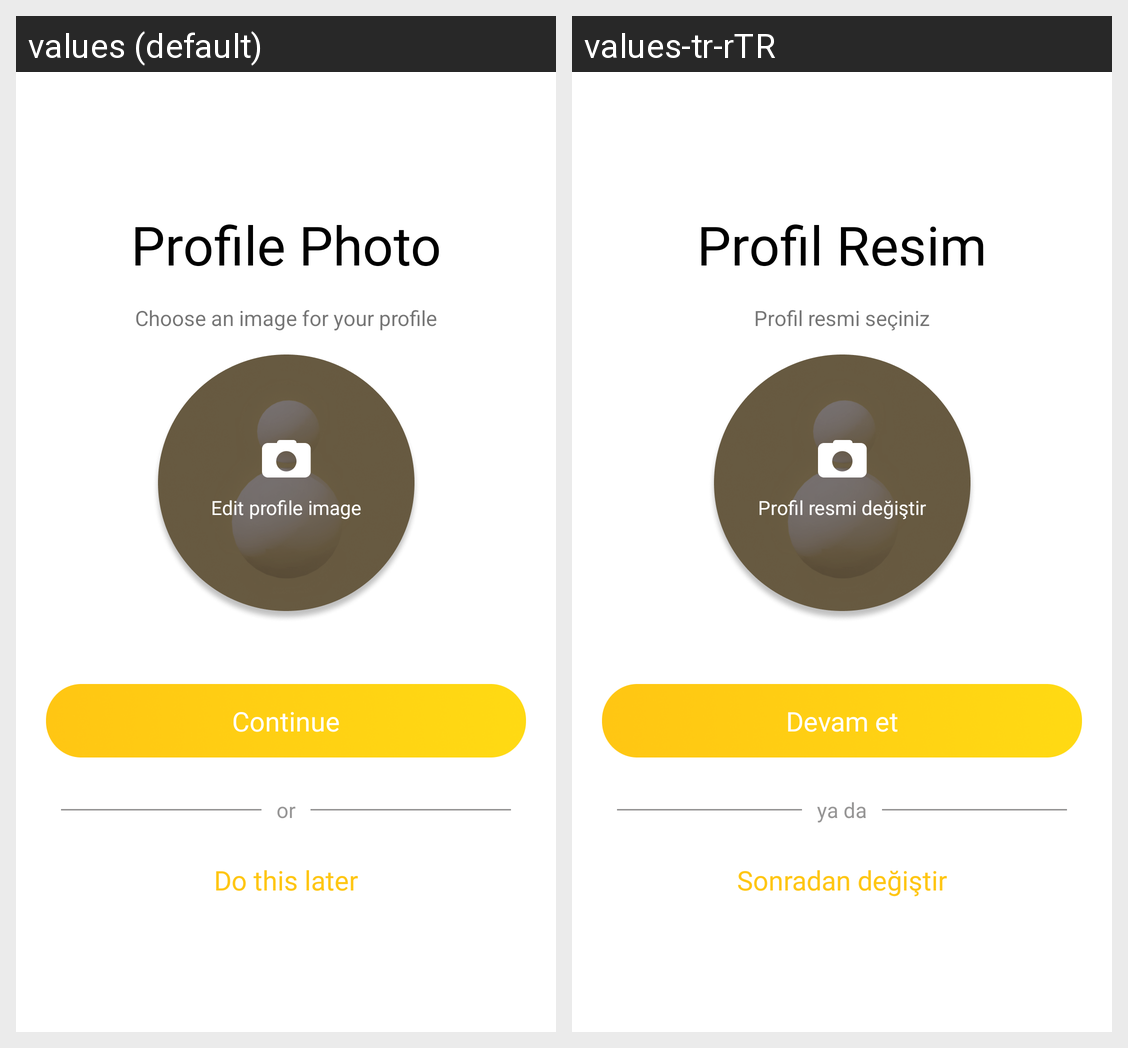

Strings drawn on this Android screen and how each of the app's shown locales translates them:
Android screen res/layout/activity_login_avatar.xml rendered under 2 locales, left to right: values (default), values-tr-rTR. Device: Nexus 5 (rendered at 1080×1920; each locale shown at half size, 540×960, under a caption strip naming it); theme Theme.VoiceOfUsers.
Strings drawn on this screen, with the default value and each locale's value (text and hints the layout hard-codes, and strings that could not be matched under every locale, appear in the picture but are not listed):

ActivityLogin_avatar
  values: Profile Photo
  values-tr-rTR: Profil Resim

ActivityLogin_choose_avatar
  values: Choose an image for your profile
  values-tr-rTR: Profil resmi seçiniz

ActivityLogin_edit_profile_image
  values: Edit profile image
  values-tr-rTR: Profil resmi değiştir

button_continue
  values: Continue
  values-tr-rTR: Devam et

ActivityLogin_or
  values: or
  values-tr-rTR: ya da

ActivityLogin_do_this_later
  values: Do this later
  values-tr-rTR: Sonradan değiştir
